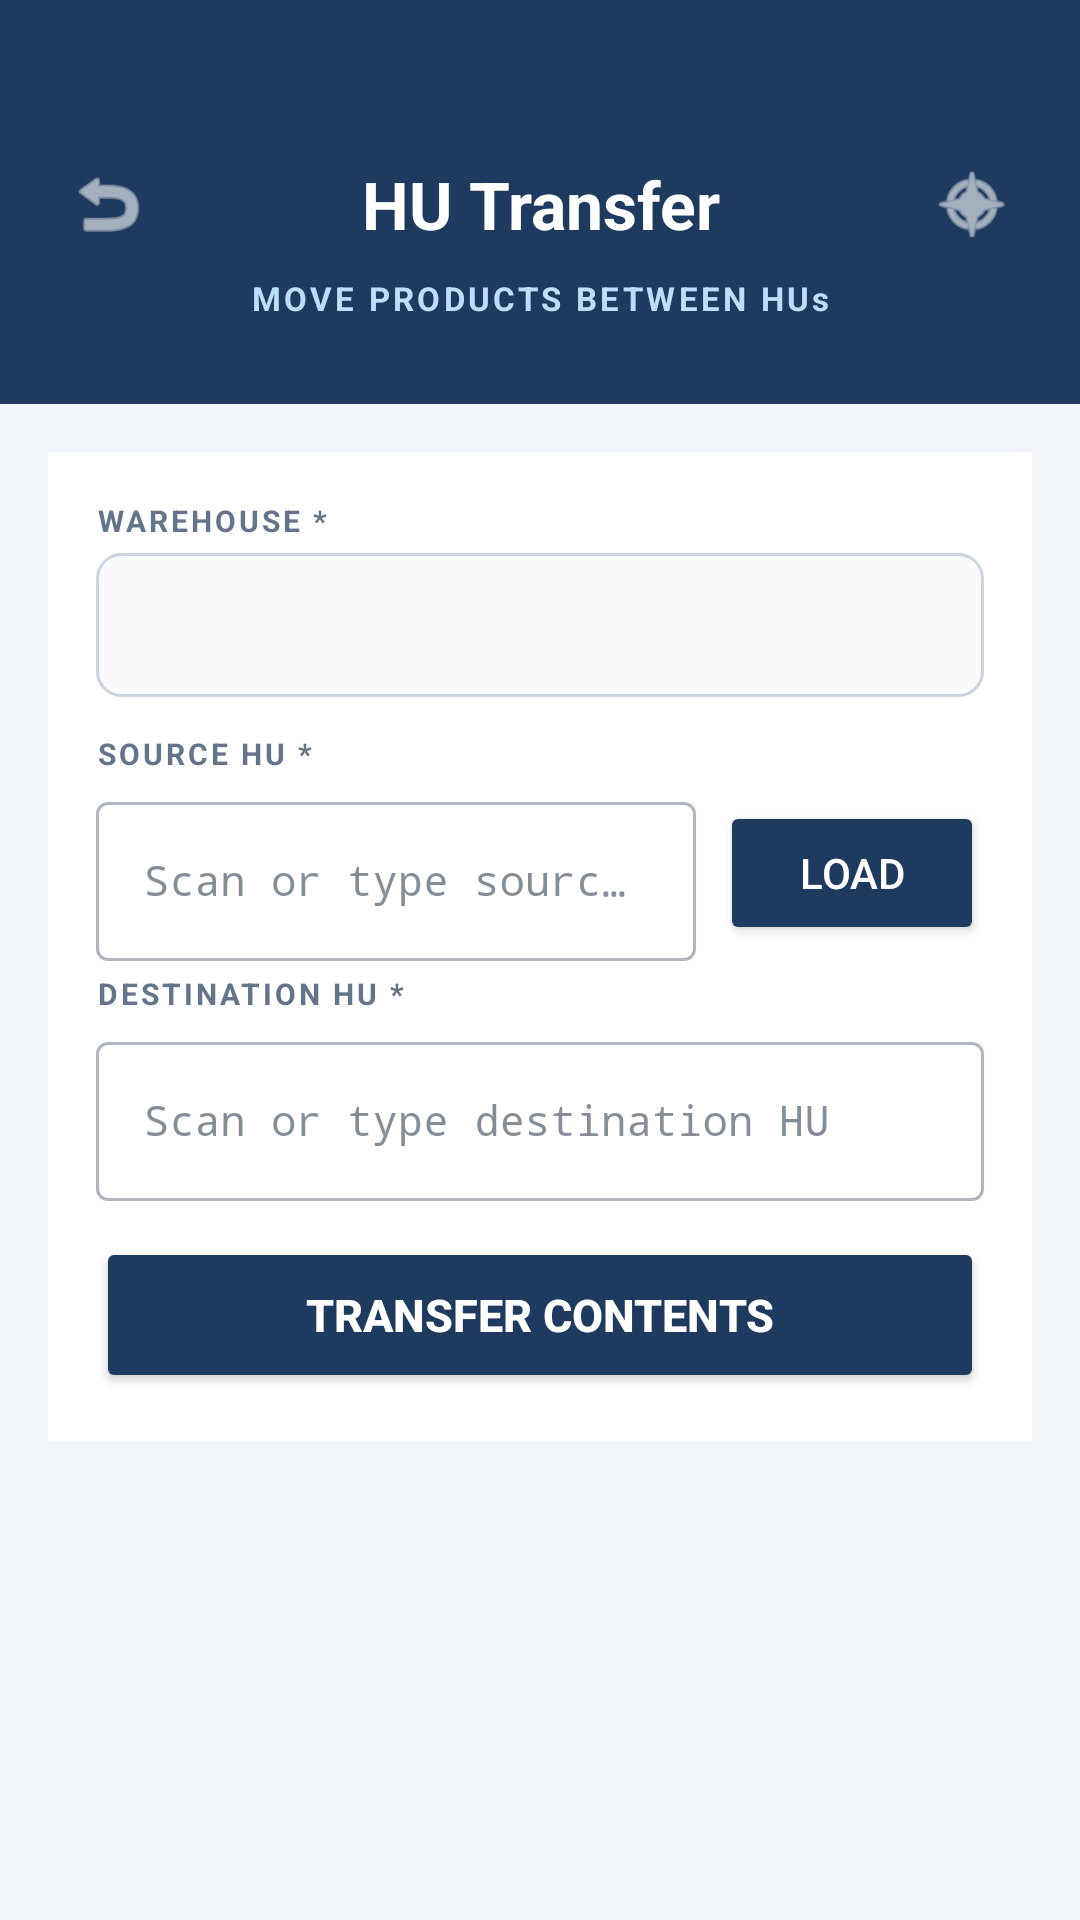

The Android layout XML behind this screen, and the referenced resources:
<!-- AndroidManifest.xml: application theme Theme.PRApp -->
<!-- res/layout/fragment_hu_transfer.xml -->
<?xml version="1.0" encoding="utf-8"?>
<androidx.core.widget.NestedScrollView xmlns:android="http://schemas.android.com/apk/res/android"
    xmlns:app="http://schemas.android.com/apk/res-auto" android:layout_width="match_parent" android:layout_height="match_parent" android:fillViewport="true" android:background="#F1F5F9">

    <LinearLayout android:layout_width="match_parent" android:layout_height="wrap_content" android:orientation="vertical">

        
        <LinearLayout android:layout_width="match_parent" android:layout_height="wrap_content" android:background="#1E3A5F" android:orientation="vertical" android:paddingStart="16dp" android:paddingEnd="16dp" android:paddingTop="48dp" android:paddingBottom="28dp">
            <LinearLayout android:layout_width="match_parent" android:layout_height="wrap_content" android:gravity="center_vertical" android:orientation="horizontal">
                <ImageView android:id="@+id/btn_back" android:layout_width="40dp" android:layout_height="40dp" android:padding="6dp" android:src="@android:drawable/ic_menu_revert" app:tint="#FFFFFF" />
                <TextView android:layout_width="0dp" android:layout_height="wrap_content" android:layout_weight="1" android:gravity="center" android:text="HU Transfer" android:textColor="#FFFFFF" android:textSize="22sp" android:textStyle="bold" />
                <ImageView android:id="@+id/btn_home" android:layout_width="40dp" android:layout_height="40dp" android:padding="6dp" android:src="@android:drawable/ic_menu_compass" app:tint="#FFFFFF" />
            </LinearLayout>
            <TextView android:layout_width="match_parent" android:layout_height="wrap_content" android:gravity="center" android:text="MOVE PRODUCTS BETWEEN HUs" android:textColor="#BBDEFB" android:textSize="11sp" android:textStyle="bold" android:letterSpacing="0.1" android:layout_marginTop="4dp" />
        </LinearLayout>

        <LinearLayout android:layout_width="match_parent" android:layout_height="wrap_content" android:orientation="vertical" android:padding="16dp">

            <TextView android:id="@+id/text_error" android:layout_width="match_parent" android:layout_height="wrap_content" android:background="#FFEBEE" android:padding="12dp" android:textColor="#C62828" android:textSize="12sp" android:visibility="gone" android:layout_marginBottom="8dp" />
            <TextView android:id="@+id/text_success" android:layout_width="match_parent" android:layout_height="wrap_content" android:background="#E8F5E9" android:padding="12dp" android:textColor="#2E7D32" android:textSize="12sp" android:visibility="gone" android:layout_marginBottom="8dp" />

            <LinearLayout android:layout_width="match_parent" android:layout_height="wrap_content" android:orientation="vertical" android:background="#FFFFFF" android:padding="16dp" android:elevation="2dp">

                <TextView android:layout_width="wrap_content" android:layout_height="wrap_content" android:text="WAREHOUSE *" android:textSize="10sp" android:textStyle="bold" android:textColor="#64748B" android:letterSpacing="0.1" android:layout_marginBottom="4dp" />
                <Spinner android:id="@+id/spinner_warehouse" android:layout_width="match_parent" android:layout_height="48dp" android:background="@drawable/edit_text_bg" android:layout_marginBottom="12dp"/>

                <TextView android:layout_width="wrap_content" android:layout_height="wrap_content" android:text="SOURCE HU *" android:textSize="10sp" android:textStyle="bold" android:textColor="#64748B" android:letterSpacing="0.1" android:layout_marginBottom="4dp" />
                <LinearLayout android:layout_width="match_parent" android:layout_height="wrap_content" android:orientation="horizontal" android:gravity="center_vertical" android:layout_marginBottom="4dp">
                    <com.google.android.material.textfield.TextInputLayout android:layout_width="0dp" android:layout_height="wrap_content" android:layout_weight="1" style="@style/Widget.MaterialComponents.TextInputLayout.OutlinedBox" app:endIconMode="clear_text">
                        <com.google.android.material.textfield.TextInputEditText android:id="@+id/input_source_hu" android:layout_width="match_parent" android:layout_height="wrap_content" android:hint="Scan or type source HU" android:inputType="textCapCharacters" android:textSize="14sp" android:fontFamily="monospace" />
                    </com.google.android.material.textfield.TextInputLayout>
                    <Button android:id="@+id/btn_load_hu" android:layout_width="wrap_content" android:layout_height="wrap_content" android:text="Load" android:layout_marginStart="8dp" android:backgroundTint="#1E3A5F" android:textColor="#FFFFFF" />
                </LinearLayout>

                
                <ProgressBar android:id="@+id/progress_items" android:layout_width="wrap_content" android:layout_height="wrap_content" android:layout_gravity="center" android:visibility="gone" android:layout_marginTop="8dp" android:layout_marginBottom="8dp" />

                <LinearLayout android:id="@+id/layout_source_items" android:layout_width="match_parent" android:layout_height="wrap_content" android:orientation="vertical" android:background="#EFF6FF" android:padding="8dp" android:layout_marginTop="8dp" android:layout_marginBottom="12dp" android:visibility="gone">
                    <TextView android:layout_width="wrap_content" android:layout_height="wrap_content" android:text="SOURCE HU CONTENTS" android:textSize="9sp" android:textStyle="bold" android:textColor="#1E40AF" android:letterSpacing="0.1" android:layout_marginBottom="6dp" />
                    
                    <LinearLayout android:id="@+id/container_items" android:layout_width="match_parent" android:layout_height="wrap_content" android:orientation="vertical" />
                </LinearLayout>

                
                <TextView android:id="@+id/arrow_indicator" android:layout_width="match_parent" android:layout_height="wrap_content" android:gravity="center" android:text="↓" android:textSize="24sp" android:textColor="#94A3B8" android:visibility="gone" android:layout_marginBottom="8dp" />

                <TextView android:layout_width="wrap_content" android:layout_height="wrap_content" android:text="DESTINATION HU *" android:textSize="10sp" android:textStyle="bold" android:textColor="#64748B" android:letterSpacing="0.1" android:layout_marginBottom="4dp" />
                <com.google.android.material.textfield.TextInputLayout android:layout_width="match_parent" android:layout_height="wrap_content" style="@style/Widget.MaterialComponents.TextInputLayout.OutlinedBox" app:endIconMode="clear_text" android:layout_marginBottom="12dp">
                    <com.google.android.material.textfield.TextInputEditText android:id="@+id/input_dest_hu" android:layout_width="match_parent" android:layout_height="wrap_content" android:hint="Scan or type destination HU" android:inputType="textCapCharacters" android:textSize="14sp" android:fontFamily="monospace" />
                </com.google.android.material.textfield.TextInputLayout>

                <TextView android:id="@+id/text_selection_count" android:layout_width="match_parent" android:layout_height="wrap_content" android:background="#F8FAFC" android:padding="8dp" android:textSize="11sp" android:textColor="#64748B" android:gravity="center" android:visibility="gone" android:layout_marginBottom="8dp" />

                <ProgressBar android:id="@+id/progress_bar" android:layout_width="wrap_content" android:layout_height="wrap_content" android:layout_gravity="center" android:visibility="gone" android:layout_marginBottom="8dp" />

                <Button android:id="@+id/btn_transfer" android:layout_width="match_parent" android:layout_height="52dp" android:text="Transfer Contents" android:backgroundTint="#1E3A5F" android:textColor="#FFFFFF" android:textStyle="bold" android:textSize="15sp" />
            </LinearLayout>
        </LinearLayout>
    </LinearLayout>
</androidx.core.widget.NestedScrollView>
<!-- resources referenced by this layout -->
<resources>
  <!-- drawable edit_text_bg (drawable) -->
  <?xml version="1.0" encoding="utf-8"?>
  <shape xmlns:android="http://schemas.android.com/apk/res/android" android:shape="rectangle">
      <solid android:color="#F8FAFC" />
      <stroke android:width="1dp" android:color="#CBD5E1" />
      <corners android:radius="8dp" />
  </shape>
  <style name="Theme.PRApp" parent="Theme.MaterialComponents.Light.NoActionBar">
          
          <item name="colorPrimary">@color/brand_blue</item>
          <item name="colorPrimaryVariant">@color/brand_dark_blue</item>
          <item name="colorOnPrimary">@color/white</item>
          <item name="colorSecondary">@color/brand_lime</item>
  
          
          <item name="android:windowBackground">@color/slate_50</item>
          <item name="colorSurface">@color/white</item>
          <item name="colorOnSurface">@color/slate_700</item>
          <item name="android:colorBackground">@color/slate_50</item>
          <item name="colorOnBackground">@color/slate_700</item>
  
          
          <item name="android:textColor">@color/slate_700</item>
          <item name="android:textColorHint">@color/slate_400</item>
          <item name="android:textColorPrimary">@color/slate_700</item>
          <item name="android:textColorSecondary">@color/slate_500</item>
  
          
          <item name="android:statusBarColor">@color/brand_dark_blue</item>
          <item name="android:navigationBarColor">@color/slate_50</item>
          <item name="android:windowLightStatusBar">false</item>
          <item name="android:windowLightNavigationBar">true</item>
      </style>
  <color name="brand_blue">#002957</color>
  <color name="brand_dark_blue">#003673</color>
  <color name="white">#FFFFFF</color>
  <color name="brand_lime">#84cc16</color>
  <color name="slate_50">#F8FAFC</color>
  <color name="slate_700">#334155</color>
  <color name="slate_400">#94A3B8</color>
  <color name="slate_500">#64748B</color>
</resources>
